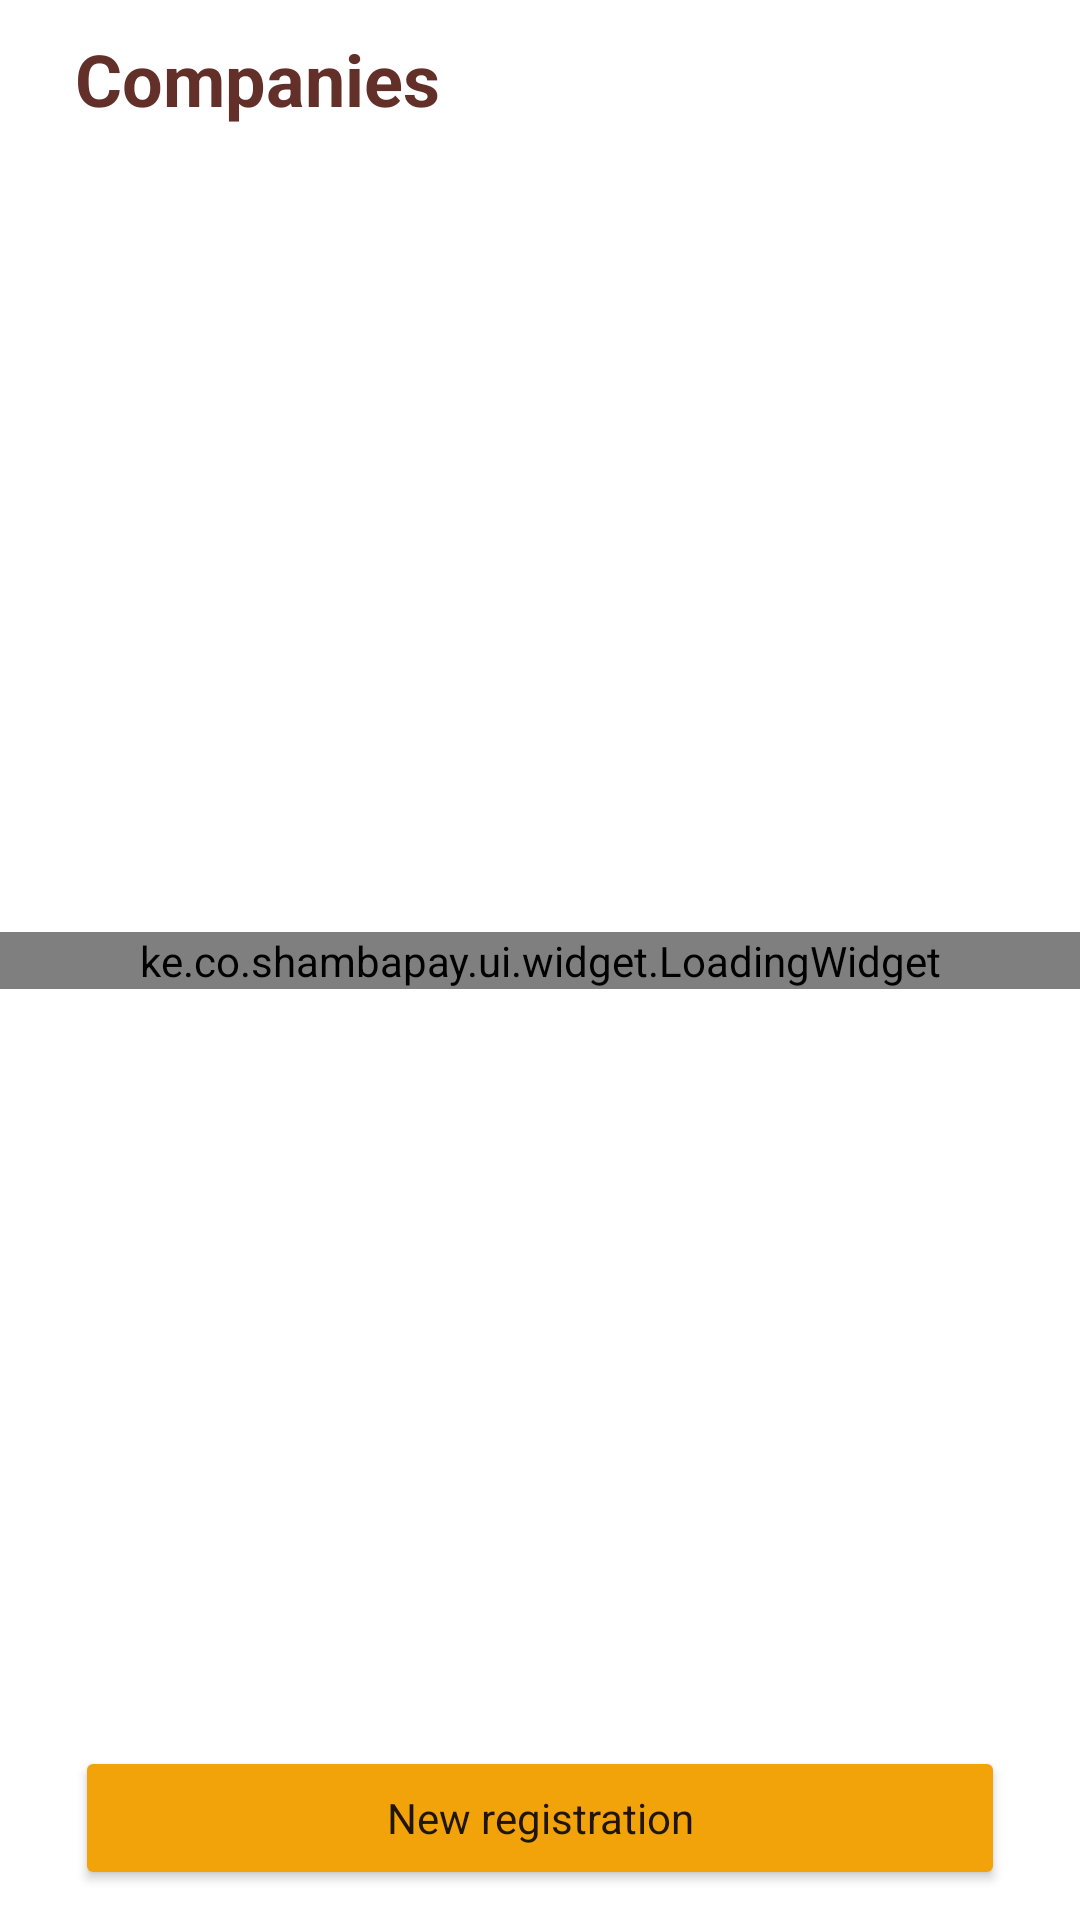

Write the Android layout XML for this screen, with the resource values it uses.
<!-- AndroidManifest.xml: application theme Theme.Main -->
<!-- res/layout/fragment_companies.xml -->
<?xml version="1.0" encoding="utf-8"?>
<androidx.constraintlayout.widget.ConstraintLayout xmlns:android="http://schemas.android.com/apk/res/android"
    xmlns:app="http://schemas.android.com/apk/res-auto"
    xmlns:tools="http://schemas.android.com/tools"
    android:id="@+id/container"
    android:layout_width="match_parent"
    android:layout_height="match_parent"
    tools:context=".ui.company.CompanyListFragment">

    <androidx.constraintlayout.widget.Guideline
        android:id="@+id/guide_start"
        android:layout_width="wrap_content"
        android:layout_height="wrap_content"
        android:orientation="vertical"
        app:layout_constraintGuide_begin="@dimen/page_guide_line" />

    <androidx.constraintlayout.widget.Guideline
        android:id="@+id/guide_end"
        android:layout_width="wrap_content"
        android:layout_height="wrap_content"
        android:orientation="vertical"
        app:layout_constraintGuide_end="@dimen/page_guide_line" />

    <TextView
        android:id="@+id/txt_title"
        style="@style/TextLarge"
        android:text="@string/txt_manage_companies"
        app:layout_constraintEnd_toEndOf="@id/guide_end"
        app:layout_constraintStart_toStartOf="@id/guide_start"
        app:layout_constraintTop_toTopOf="parent" />

    <androidx.recyclerview.widget.RecyclerView
        android:id="@+id/recycler"
        app:layoutManager="androidx.recyclerview.widget.LinearLayoutManager"
        android:layout_width="0dp"
        android:layout_height="0dp"
        android:layout_marginTop="@dimen/padding_medium"
        app:layout_constraintBottom_toBottomOf="parent"
        app:layout_constraintEnd_toEndOf="@id/guide_end"
        app:layout_constraintStart_toStartOf="@id/guide_start"
        app:layout_constraintTop_toBottomOf="@+id/txt_title" />

    <Button
        android:id="@+id/btn_register"
        style="@style/Button"
        android:layout_width="0dp"
        app:layout_constraintBottom_toBottomOf="parent"
        app:layout_constraintStart_toStartOf="@id/guide_start"
        app:layout_constraintEnd_toEndOf="@id/guide_end"
        android:layout_marginBottom="@dimen/padding_medium"
        android:text="@string/txt_register" />


    <ke.co.shambapay.ui.widget.LoadingWidget
        android:id="@+id/widget_loading"
        android:layout_width="match_parent"
        android:layout_height="wrap_content"
        app:layout_constraintEnd_toEndOf="parent"
        app:layout_constraintStart_toStartOf="parent"
        app:layout_constraintBottom_toBottomOf="parent"
        app:layout_constraintTop_toTopOf="parent"/>

</androidx.constraintlayout.widget.ConstraintLayout>
<!-- resources referenced by this layout -->
<resources>
  <dimen name="padding_medium">10dp</dimen>
  <dimen name="page_guide_line">25dp</dimen>
  <string name="txt_manage_companies">Companies</string>
  <string name="txt_register">New registration</string>
  <style name="Button" parent="Theme.Main">
          <item name="android:layout_width">match_parent</item>
          <item name="android:layout_height">wrap_content</item>
          <item name="android:backgroundTint">@color/gold</item>
          <item name="android:layout_marginTop">@dimen/padding_medium</item>
      </style>
  <style name="TextLarge" parent="StandardText">
          <item name="android:textAppearance">@style/TextAppearance.AppCompat.Headline</item>
          <item name="android:textStyle">bold</item>
          <item name="android:textColor">@color/brown</item>
      </style>
  <style name="Theme.Main" parent="Theme.MaterialComponents.DayNight.NoActionBar">
          
          <item name="colorPrimary">@color/green_main</item>
          <item name="colorPrimaryVariant">@color/green_main</item>
          <item name="colorOnPrimary">@color/white</item>
          
          <item name="colorSecondary">@color/gold</item>
          <item name="colorSecondaryVariant">@color/gold</item>
          <item name="colorOnSecondary">@color/black</item>
          
          <item name="android:statusBarColor" tools:targetApi="l">@color/green_main</item>
          
          <item name="chipCornerRadius">@dimen/border_corner_radius</item>
      </style>
  <color name="gold">#F2A309</color>
  <style name="StandardText" parent="Theme.Main">
          <item name="android:layout_width">0dp</item>
          <item name="android:layout_height">wrap_content</item>
          <item name="android:layout_marginTop">@dimen/padding_medium</item>
      </style>
  <color name="brown">#623029</color>
  <color name="green_main">#9EB73B</color>
  <color name="white">#FFFFFFFF</color>
  <color name="black">#FF000000</color>
  <dimen name="border_corner_radius">4dp</dimen>
</resources>
